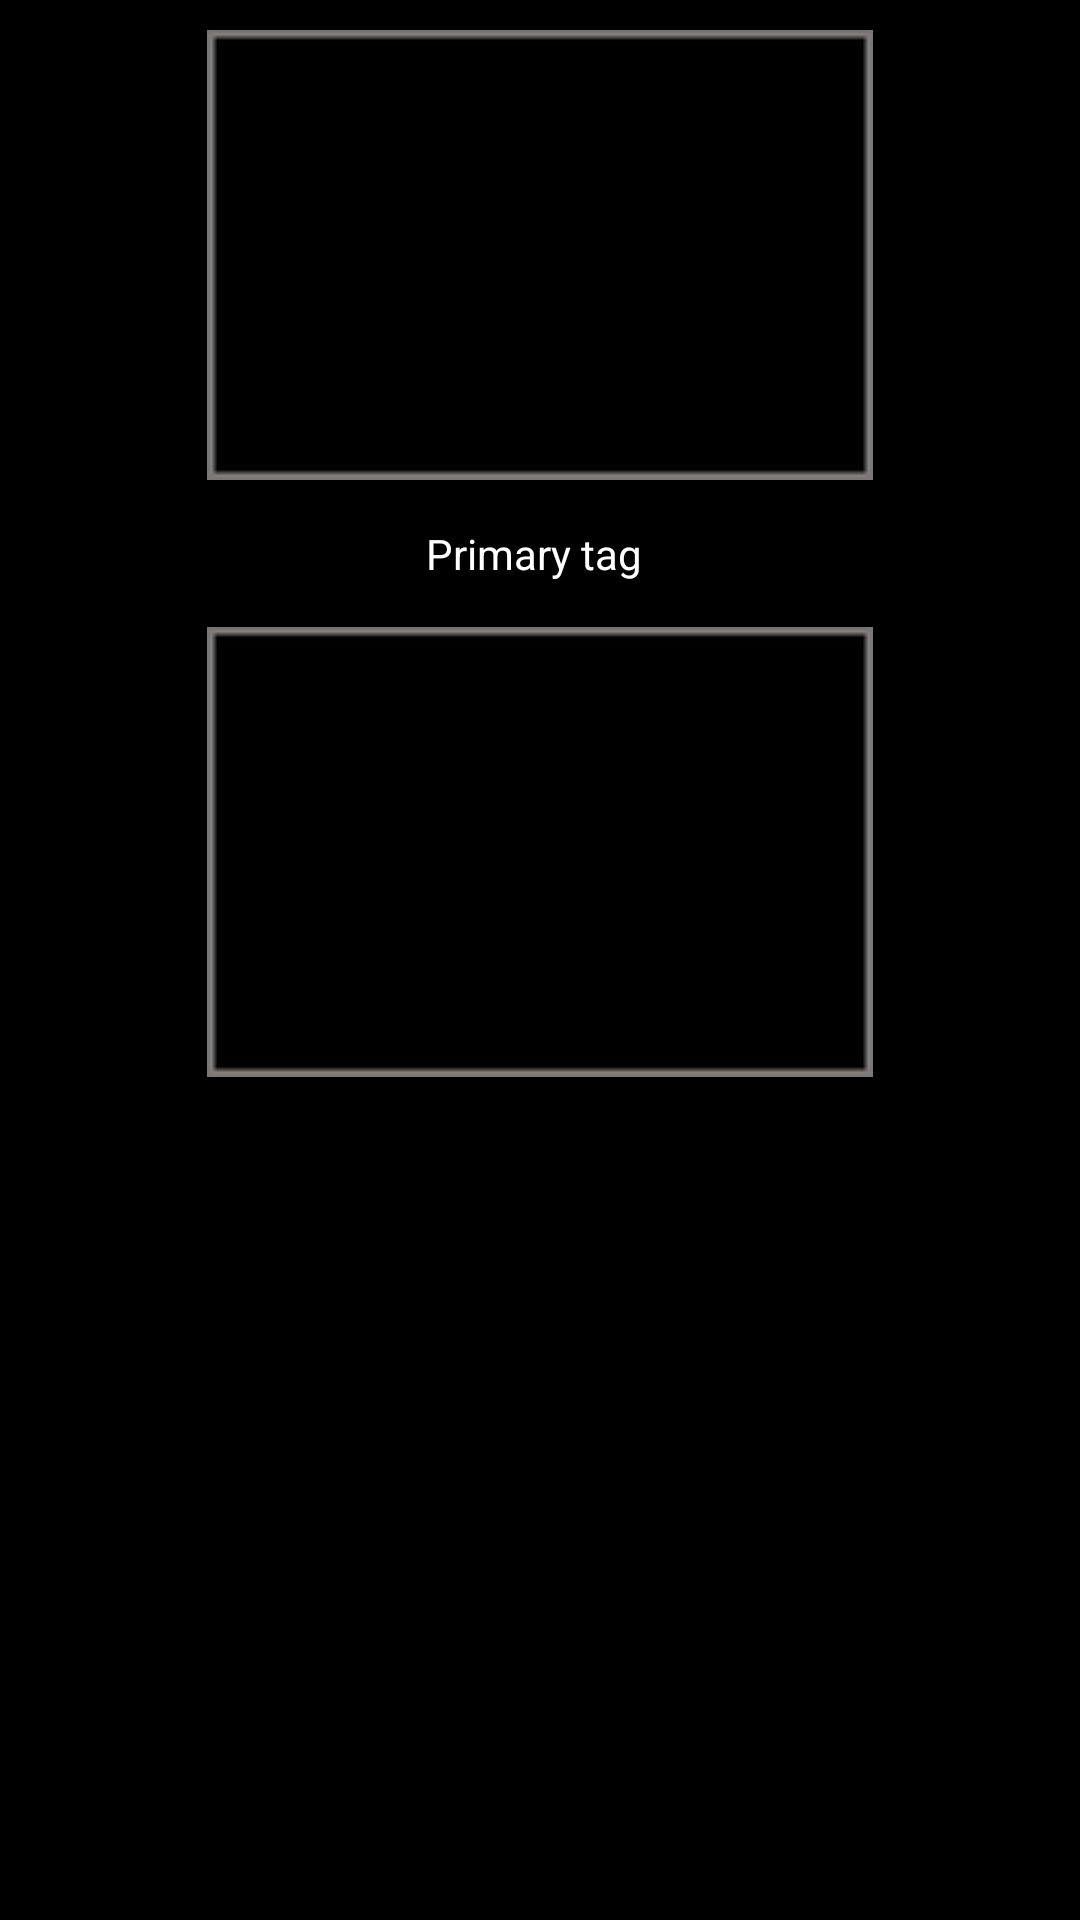

The Android layout XML behind this screen, and the referenced resources:
<!-- AndroidManifest.xml: application theme android:Theme.NoTitleBar -->
<!-- res/layout/rateit_sc.xml -->
<?xml version="1.0" encoding="utf-8"?>
<LinearLayout android:id="@+id/RateitSCLinearLayout01"
	xmlns:android="http://schemas.android.com/apk/res/android"
	android:layout_width="fill_parent" android:layout_height="fill_parent"
	android:orientation="vertical" android:gravity="top|center_horizontal" android:paddingTop="10dp">
	<ImageView android:id="@+id/RateitSCImageView01"
		android:layout_width="wrap_content" android:layout_height="wrap_content"
		android:background="@drawable/button_border" android:padding="3dp"></ImageView>
	<TextView android:id="@+id/textView1" android:layout_width="wrap_content" android:layout_height="wrap_content" android:text="Primary tag " android:layout_marginTop="15dp" android:layout_marginBottom="15dp" android:duplicateParentState="true" android:textColor="#ffffff"></TextView>
	<ImageView android:id="@+id/RateitSCImageView03"
		android:layout_width="wrap_content" android:layout_height="wrap_content"
		android:background="@drawable/button_border" android:padding="3dp"></ImageView>

</LinearLayout>
<!-- resources referenced by this layout -->
<resources>
  <!-- drawable button_border: png bitmap (drawable, 1387 bytes) -->
</resources>
